Labelled photos from "data", an image-classification folder in shooontan/ml_hack_seiza. The possible labels are: hutago, ite, kani, mizugame, ohituzi, otome, ousi, sasori, sisi, tenbin, yagi.

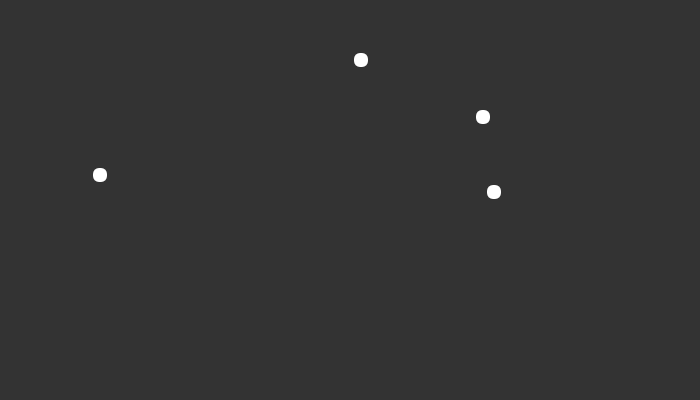
Label: ohituzi

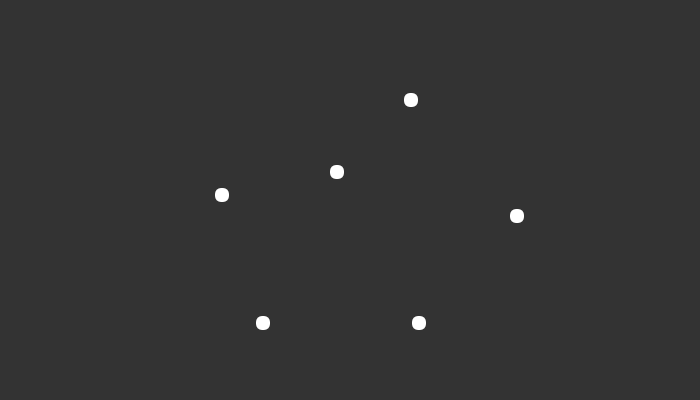
Label: tenbin

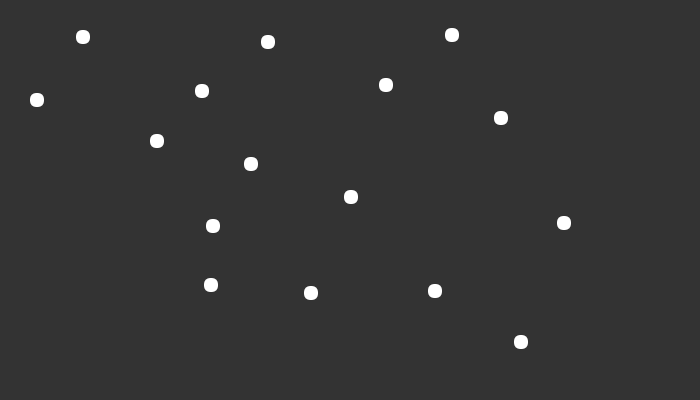
Label: ousi

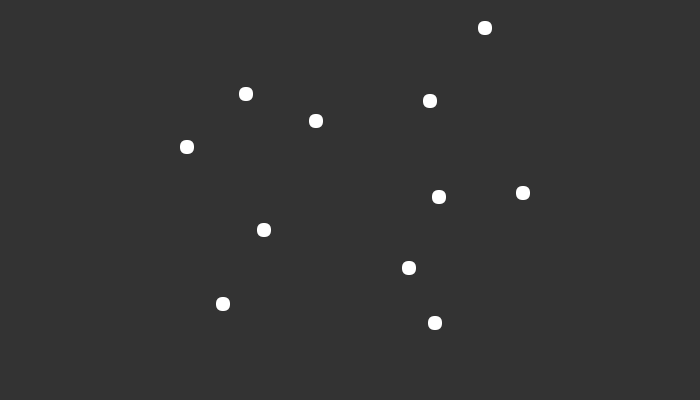
Label: ite

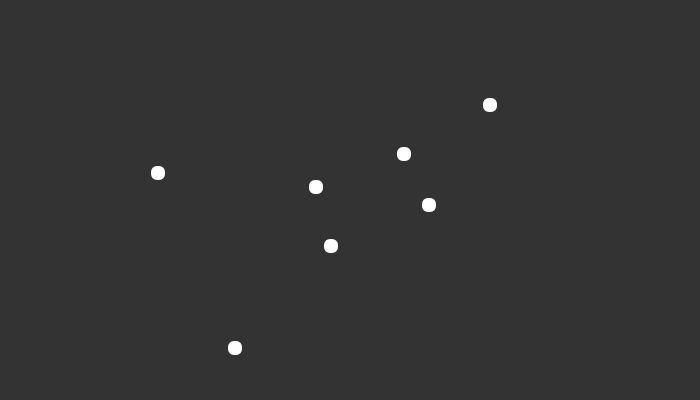
Label: kani

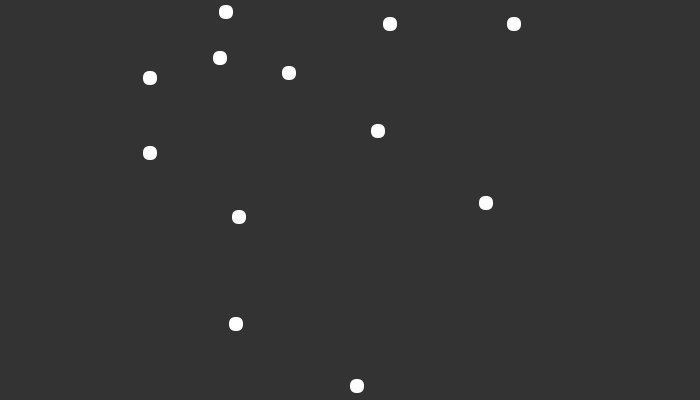
Label: mizugame
